Image classification data set "grape_data" (zs1314/Smart-grape-platform on GitHub). Class labels (11): Auxerrois grape, Cabernet Franc grape, Cabernet Sauvignon grape, Chardonnay grape, Merlot grape, Muller Thurgau grape, Pinot Noir grape, Riesling grape, Sauvignon Blanc grape, Syrah grape, Tempranillo grape.

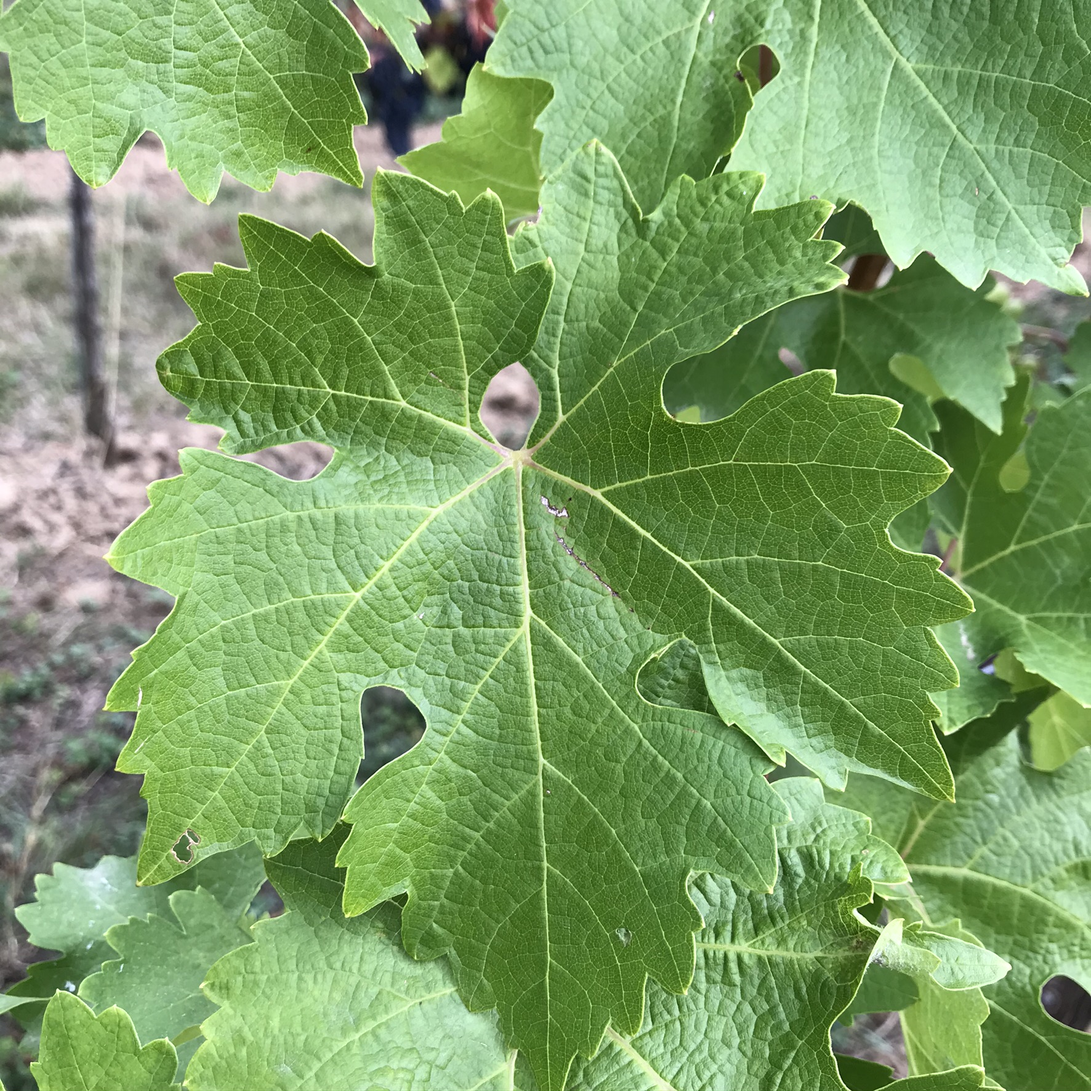
Label: Cabernet Sauvignon grape

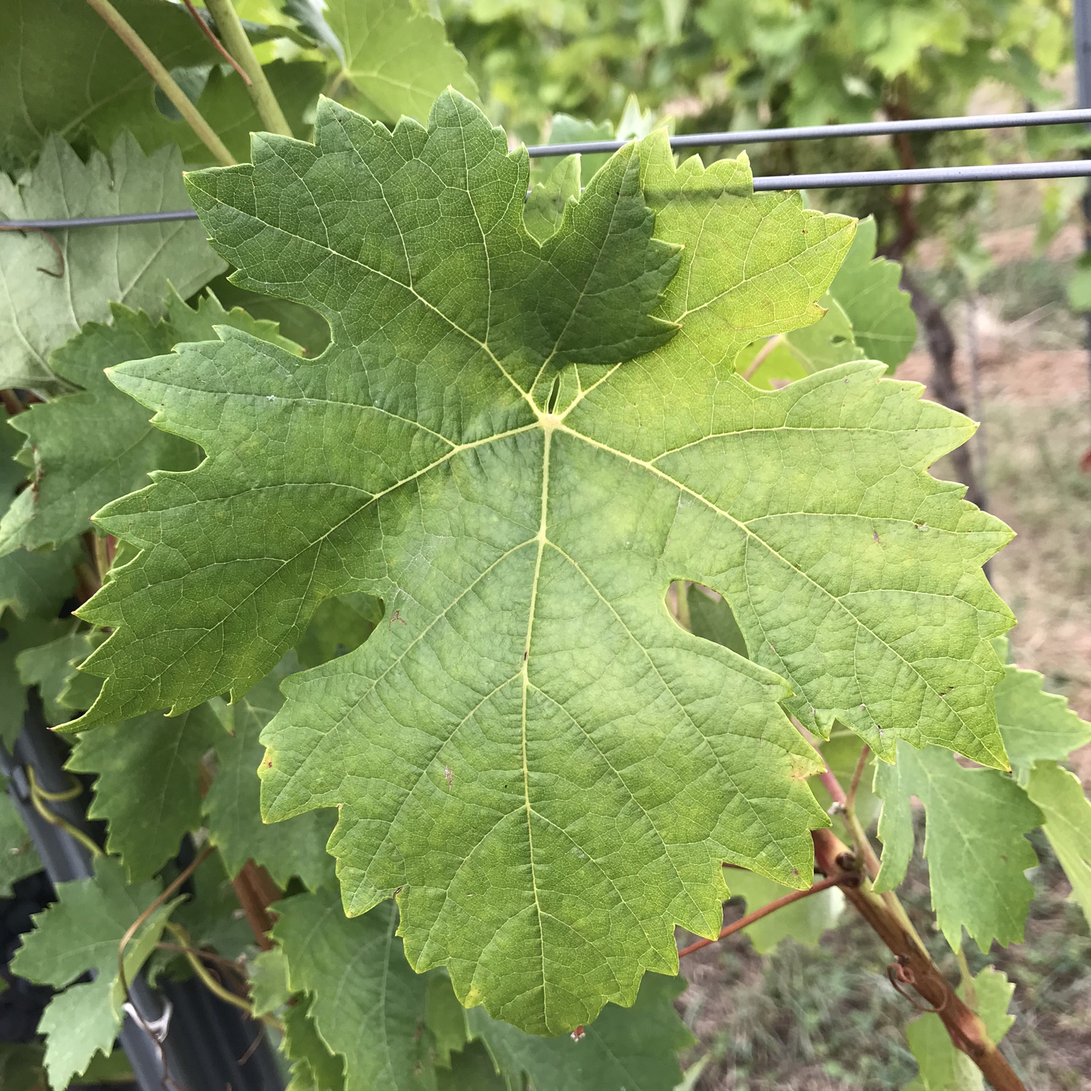
Label: Tempranillo grape

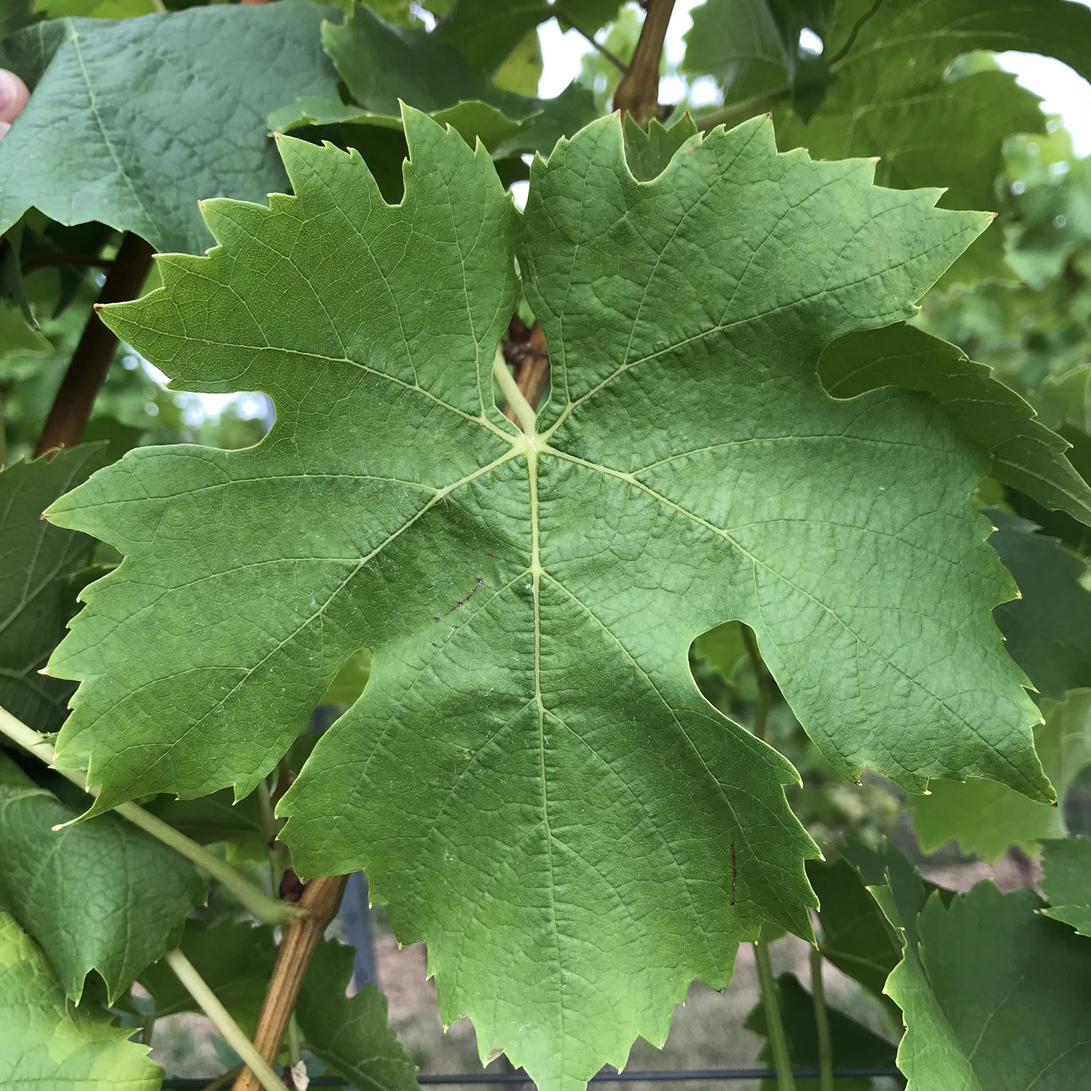
Label: Muller Thurgau grape

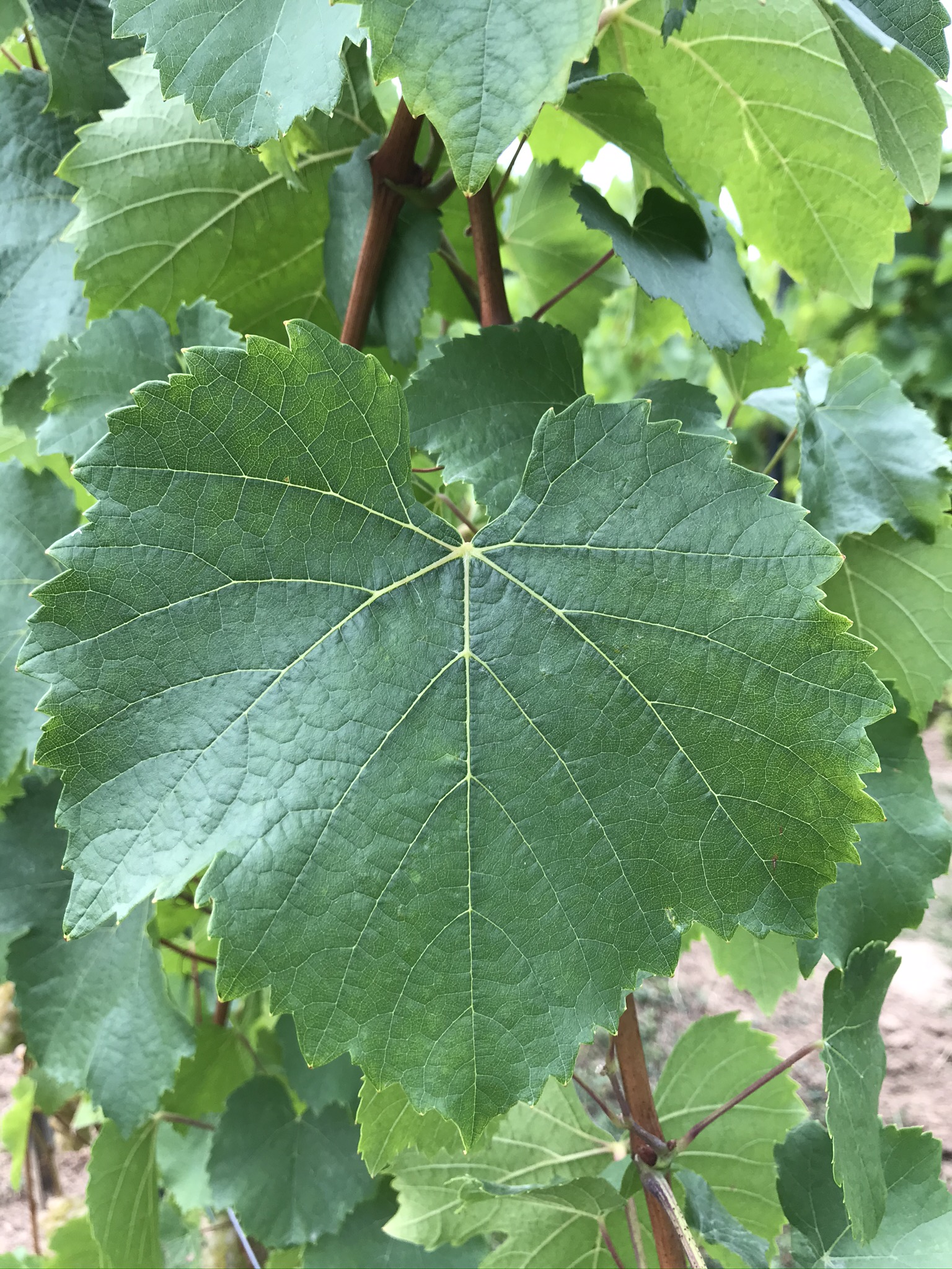
Label: Auxerrois grape

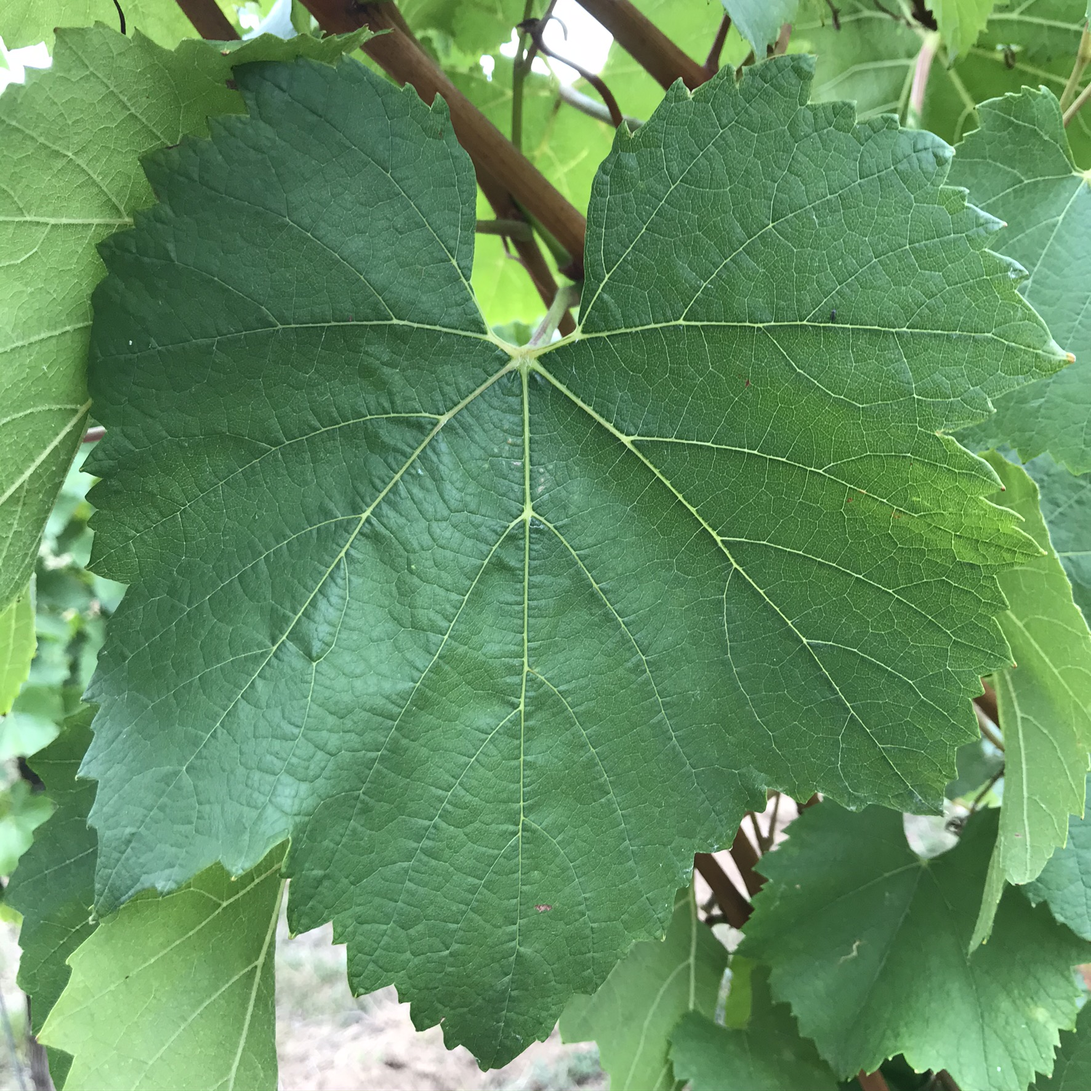
Label: Chardonnay grape

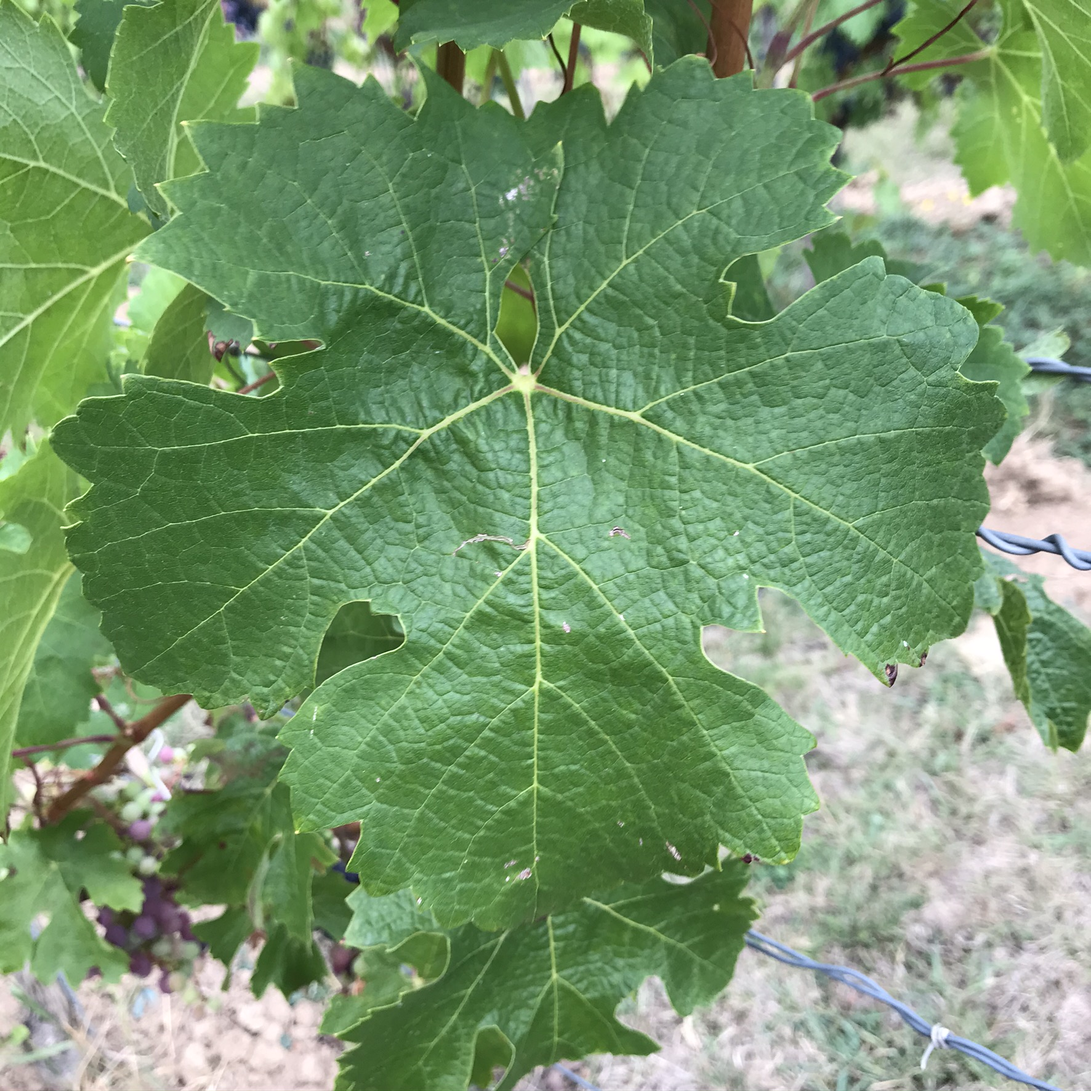
Label: Cabernet Franc grape
